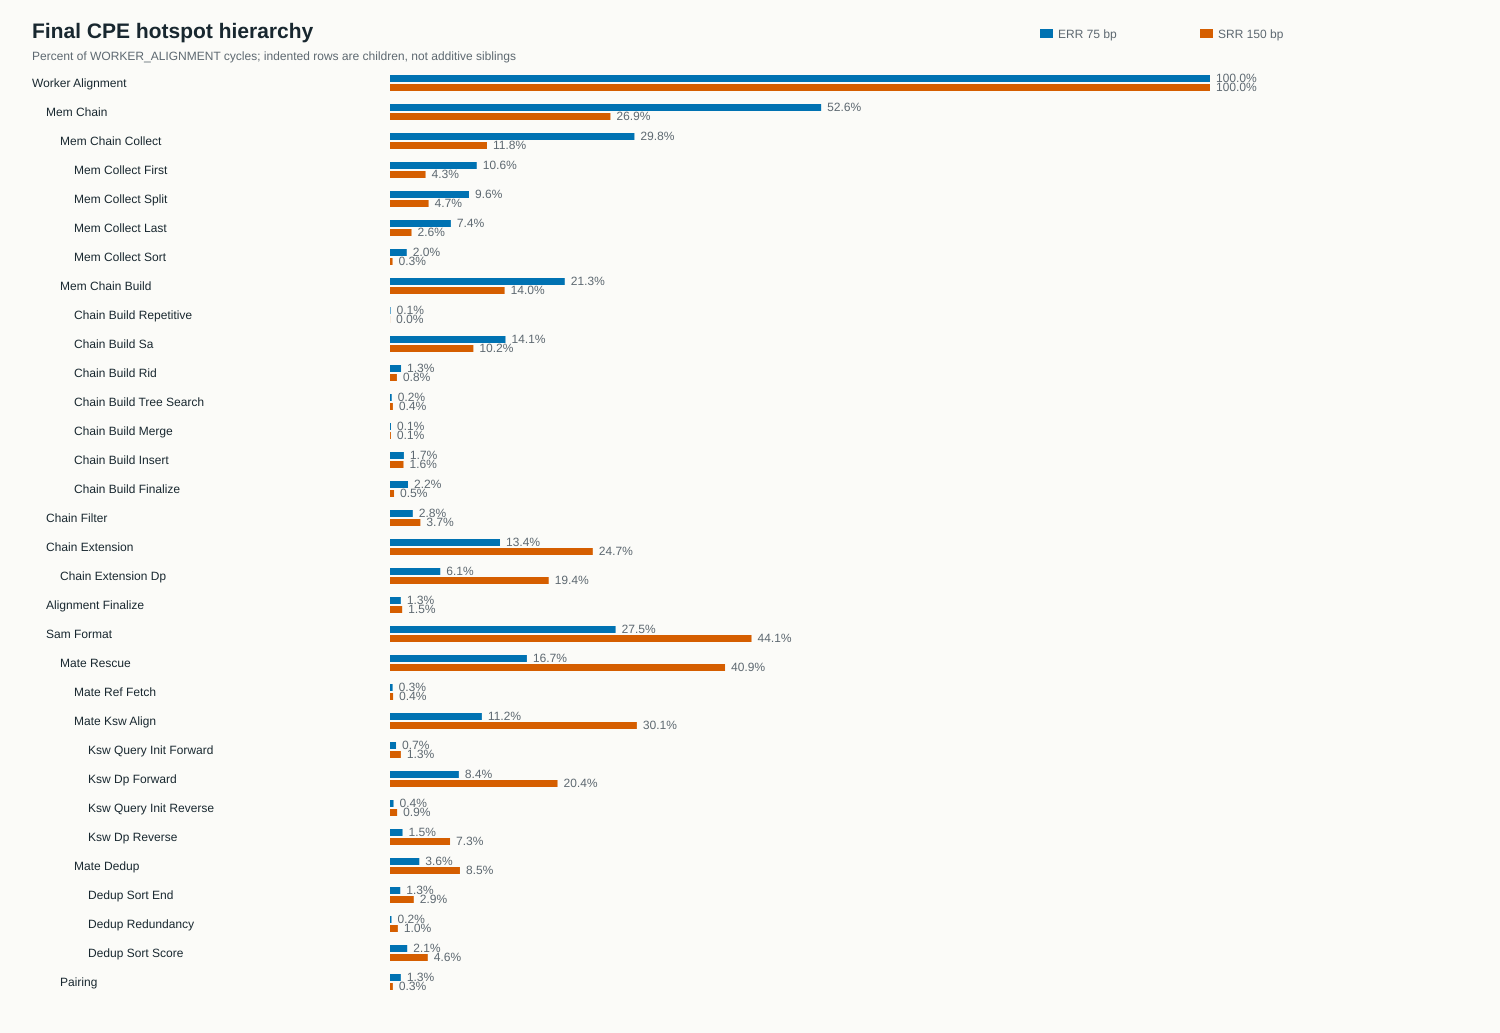

The file beside this chart, header and first rows:
dataset	region	parent	depth	cycles_avg	cycles_min	cycles_max	parent_percent	worker_percent	instructions_avg	dcache_misses_avg	instruction_stall_cycles_avg
ERR 75 bp	WORKER_ALIGNMENT		0	7193000000	7177000000	7349000000	100	100	2727000000	2948000	2174000000
ERR 75 bp	MEM_CHAIN	WORKER_ALIGNMENT	1	3782000000	3371000000	3973000000	52.58	52.58	1516000000	2743000	835000000
ERR 75 bp	MEM_CHAIN_COLLECT	MEM_CHAIN	2	2144000000	1886000000	2287000000	56.69	29.81	1041000000	1805000	363000000
ERR 75 bp	MEM_COLLECT_FIRST	MEM_CHAIN_COLLECT	3	761000000	672000000	815000000	35.49	10.58	344000000	615000	121000000
ERR 75 bp	MEM_COLLECT_SPLIT	MEM_CHAIN_COLLECT	3	693000000	600000000	747000000	32.32	9.634	436000000	786000	112000000
ERR 75 bp	MEM_COLLECT_LAST	MEM_CHAIN_COLLECT	3	534000000	472000000	571000000	24.91	7.424	254000000	320000	58000000
ERR 75 bp	MEM_COLLECT_SORT	MEM_CHAIN_COLLECT	3	147000000	132000000	163000000	6.856	2.044	6359000	84000	62000000
ERR 75 bp	MEM_CHAIN_BUILD	MEM_CHAIN	2	1533000000	1391000000	1605000000	40.53	21.31	468000000	932000	382000000
ERR 75 bp	CHAIN_BUILD_REPETITIVE	MEM_CHAIN_BUILD	3	4968000	4303000	5743000	0.324	0.069	469000	236	4006000
ERR 75 bp	CHAIN_BUILD_SA	MEM_CHAIN_BUILD	3	1013000000	911000000	1064000000	66.08	14.08	390000000	783000	119000000
ERR 75 bp	CHAIN_BUILD_RID	MEM_CHAIN_BUILD	3	97000000	87000000	102000000	6.327	1.349	22000000	50000	20000000
ERR 75 bp	CHAIN_BUILD_TREE_SEARCH	MEM_CHAIN_BUILD	3	15000000	13000000	18000000	0.978	0.209	5015000	4482	3690000
ERR 75 bp	CHAIN_BUILD_MERGE	MEM_CHAIN_BUILD	3	8504000	7857000	9127000	0.555	0.118	2624000	546	3018000
ERR 75 bp	CHAIN_BUILD_INSERT	MEM_CHAIN_BUILD	3	122000000	114000000	131000000	7.958	1.696	21000000	18000	73000000
ERR 75 bp	CHAIN_BUILD_FINALIZE	MEM_CHAIN_BUILD	3	158000000	142000000	169000000	10.31	2.197	18000000	68000	73000000
ERR 75 bp	CHAIN_FILTER	WORKER_ALIGNMENT	1	200000000	138000000	265000000	2.780	2.780	60000000	3352	91000000
ERR 75 bp	CHAIN_EXTENSION	WORKER_ALIGNMENT	1	965000000	872000000	1094000000	13.42	13.42	379000000	60000	465000000
ERR 75 bp	CHAIN_EXTENSION_DP	CHAIN_EXTENSION	2	441000000	360000000	538000000	45.7	6.131	289000000	12000	117000000
ERR 75 bp	ALIGNMENT_FINALIZE	WORKER_ALIGNMENT	1	95000000	84000000	106000000	1.321	1.321	31000000	90	47000000
ERR 75 bp	SAM_FORMAT	WORKER_ALIGNMENT	1	1979000000	1744000000	2419000000	27.51	27.51	734000000	59000	712000000
ERR 75 bp	MATE_RESCUE	SAM_FORMAT	2	1201000000	924000000	1712000000	60.69	16.7	585000000	20000	204000000
ERR 75 bp	MATE_REF_FETCH	MATE_RESCUE	3	23000000	17000000	29000000	1.915	0.320	14000000	2639	4448000
ERR 75 bp	MATE_KSW_ALIGN	MATE_RESCUE	3	806000000	597000000	997000000	67.11	11.21	439000000	824	70000000
ERR 75 bp	KSW_QUERY_INIT_FORWARD	MATE_KSW_ALIGN	4	53000000	40000000	64000000	6.576	0.737	25000000	4	12000000
ERR 75 bp	KSW_DP_FORWARD	MATE_KSW_ALIGN	4	604000000	447000000	741000000	74.94	8.397	344000000	408	44000000
ERR 75 bp	KSW_QUERY_INIT_REVERSE	MATE_KSW_ALIGN	4	31000000	22000000	39000000	3.846	0.431	15000000	0	7194000
ERR 75 bp	KSW_DP_REVERSE	MATE_KSW_ALIGN	4	110000000	81000000	145000000	13.65	1.529	52000000	0	5300000
ERR 75 bp	MATE_DEDUP	MATE_RESCUE	3	257000000	87000000	725000000	21.4	3.573	112000000	2498	57000000
ERR 75 bp	DEDUP_SORT_END	MATE_DEDUP	4	90000000	33000000	244000000	35.02	1.251	45000000	1472	16000000
ERR 75 bp	DEDUP_REDUNDANCY	MATE_DEDUP	4	13000000	6883000	29000000	5.058	0.181	5212000	7	3969000
ERR 75 bp	DEDUP_SORT_SCORE	MATE_DEDUP	4	151000000	44000000	447000000	58.76	2.099	60000000	792	36000000
ERR 75 bp	PAIRING	SAM_FORMAT	2	95000000	86000000	100000000	4.800	1.321	16000000	1478	68000000
SRR 150 bp	WORKER_ALIGNMENT		0	93000000000	93000000000	95000000000	100	100	54000000000	22000000	13000000000
SRR 150 bp	MEM_CHAIN	WORKER_ALIGNMENT	1	25000000000	23000000000	26000000000	26.88	26.88	13000000000	20000000	4158000000
SRR 150 bp	MEM_CHAIN_COLLECT	MEM_CHAIN	2	11000000000	10000000000	12000000000	44	11.83	6727000000	9835000	1554000000
SRR 150 bp	MEM_COLLECT_FIRST	MEM_CHAIN_COLLECT	3	4033000000	3691000000	4351000000	36.66	4.337	2409000000	4035000	543000000
SRR 150 bp	MEM_COLLECT_SPLIT	MEM_CHAIN_COLLECT	3	4378000000	3834000000	4934000000	39.8	4.708	3005000000	3478000	709000000
SRR 150 bp	MEM_COLLECT_LAST	MEM_CHAIN_COLLECT	3	2441000000	2241000000	2634000000	22.19	2.625	1288000000	2054000	188000000
SRR 150 bp	MEM_COLLECT_SORT	MEM_CHAIN_COLLECT	3	290000000	263000000	321000000	2.636	0.312	22000000	266000	98000000
SRR 150 bp	MEM_CHAIN_BUILD	MEM_CHAIN	2	13000000000	13000000000	14000000000	52	13.98	5991000000	10000000	2471000000
SRR 150 bp	CHAIN_BUILD_REPETITIVE	MEM_CHAIN_BUILD	3	11000000	9589000	13000000	0.085	0.012	2038000	703	6952000
SRR 150 bp	CHAIN_BUILD_SA	MEM_CHAIN_BUILD	3	9456000000	8748000000	10000000000	72.74	10.17	4943000000	9022000	1048000000
SRR 150 bp	CHAIN_BUILD_RID	MEM_CHAIN_BUILD	3	785000000	728000000	829000000	6.038	0.844	263000000	350000	124000000
SRR 150 bp	CHAIN_BUILD_TREE_SEARCH	MEM_CHAIN_BUILD	3	329000000	310000000	350000000	2.531	0.354	105000000	170000	43000000
SRR 150 bp	CHAIN_BUILD_MERGE	MEM_CHAIN_BUILD	3	103000000	97000000	109000000	0.792	0.111	36000000	30000	16000000
SRR 150 bp	CHAIN_BUILD_INSERT	MEM_CHAIN_BUILD	3	1530000000	1461000000	1600000000	11.77	1.645	455000000	369000	545000000
SRR 150 bp	CHAIN_BUILD_FINALIZE	MEM_CHAIN_BUILD	3	459000000	428000000	494000000	3.531	0.494	89000000	342000	117000000
SRR 150 bp	CHAIN_FILTER	WORKER_ALIGNMENT	1	3445000000	2967000000	4293000000	3.704	3.704	1628000000	214000	418000000
SRR 150 bp	CHAIN_EXTENSION	WORKER_ALIGNMENT	1	23000000000	21000000000	26000000000	24.73	24.73	18000000000	665000	3718000000
SRR 150 bp	CHAIN_EXTENSION_DP	CHAIN_EXTENSION	2	18000000000	16000000000	21000000000	78.26	19.36	17000000000	125000	1339000000
SRR 150 bp	ALIGNMENT_FINALIZE	WORKER_ALIGNMENT	1	1380000000	1235000000	1591000000	1.484	1.484	717000000	1818	282000000
SRR 150 bp	SAM_FORMAT	WORKER_ALIGNMENT	1	41000000000	39000000000	42000000000	44.09	44.09	21000000000	983000	4097000000
SRR 150 bp	MATE_RESCUE	SAM_FORMAT	2	38000000000	36000000000	39000000000	92.68	40.86	19000000000	767000	3036000000
SRR 150 bp	MATE_REF_FETCH	MATE_RESCUE	3	351000000	331000000	369000000	0.924	0.377	215000000	45000	60000000
SRR 150 bp	MATE_KSW_ALIGN	MATE_RESCUE	3	28000000000	27000000000	30000000000	73.68	30.11	15000000000	30000	1231000000
SRR 150 bp	KSW_QUERY_INIT_FORWARD	MATE_KSW_ALIGN	4	1234000000	1149000000	1312000000	4.407	1.327	647000000	135	208000000
SRR 150 bp	KSW_DP_FORWARD	MATE_KSW_ALIGN	4	19000000000	18000000000	21000000000	67.86	20.43	11000000000	25000	748000000
SRR 150 bp	KSW_QUERY_INIT_REVERSE	MATE_KSW_ALIGN	4	808000000	716000000	859000000	2.886	0.869	420000000	7	142000000
SRR 150 bp	KSW_DP_REVERSE	MATE_KSW_ALIGN	4	6810000000	6118000000	7285000000	24.32	7.323	3222000000	0	124000000
SRR 150 bp	MATE_DEDUP	MATE_RESCUE	3	7935000000	6722000000	9776000000	20.88	8.532	3592000000	461000	1430000000
... 4 more rows
